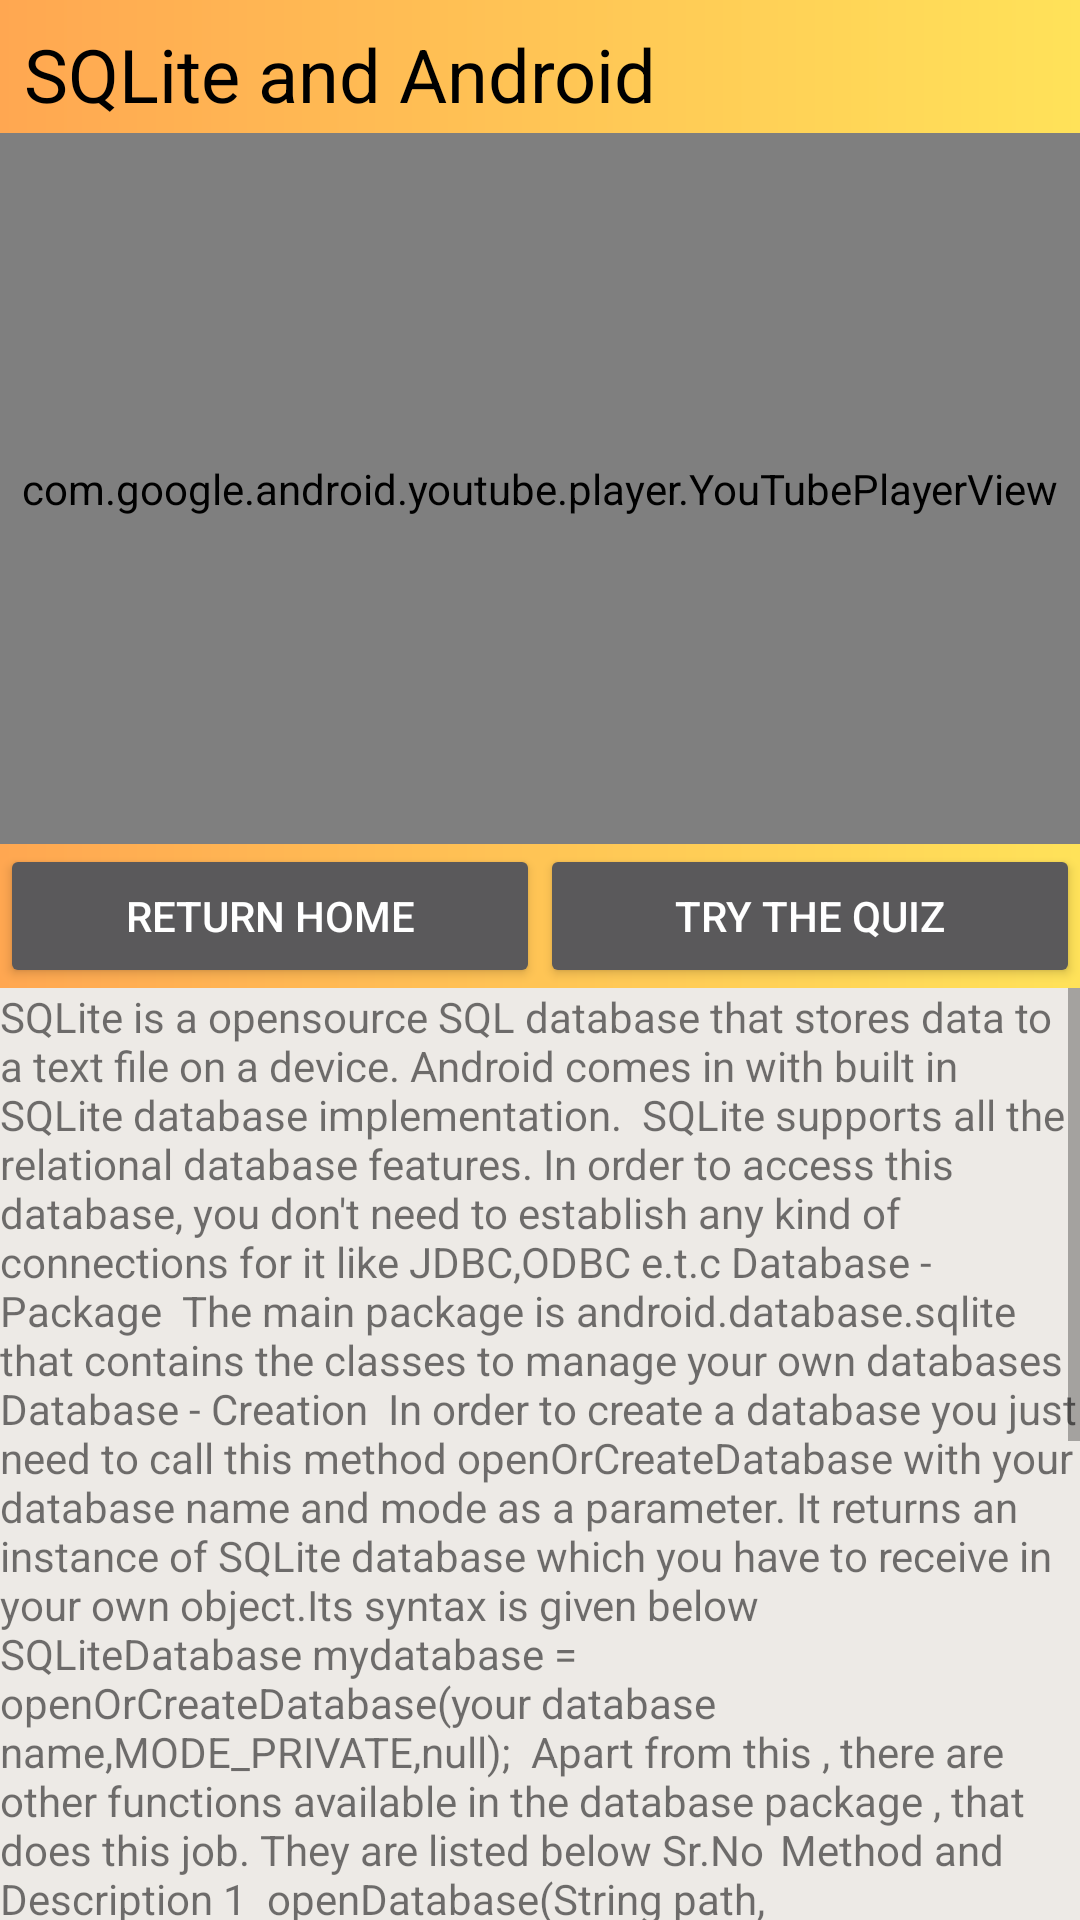

Android layout source for this screen:
<!-- AndroidManifest.xml: application theme AppTheme -->
<!-- res/layout/activity_player6.xml -->
<?xml version="1.0" encoding="utf-8"?>
<LinearLayout xmlns:android="http://schemas.android.com/apk/res/android"
    xmlns:app="http://schemas.android.com/apk/res-auto"
    xmlns:tools="http://schemas.android.com/tools"
    android:layout_width="match_parent"
    android:layout_height="match_parent"
    android:background="#edeae6"
    android:gravity="center_horizontal"
    android:orientation="vertical">


    <android.support.design.widget.AppBarLayout
        android:id="@+id/app_bar"
        android:layout_width="match_parent"
        android:layout_height="wrap_content"
        android:background="@drawable/gradient_yellow"
        android:theme="@style/AppTheme.AppBarOverlay">


        <TextView
            android:id="@+id/topic1"
            android:layout_width="match_parent"
            android:layout_height="wrap_content"
            android:layout_marginLeft="8dp"
            android:layout_marginRight="8dp"
            android:layout_marginTop="8dp"
            android:paddingBottom="3dp"
            android:text="@string/videotopic6"
            android:textColor="@android:color/black"
            android:textSize="12pt"
            app:layout_constraintLeft_toLeftOf="parent"
            app:layout_constraintRight_toRightOf="parent"
            app:layout_constraintTop_toTopOf="parent" />

    </android.support.design.widget.AppBarLayout>

    <com.google.android.youtube.player.YouTubePlayerView
        android:id="@+id/youtube_view"
        android:layout_width="match_parent"
        android:layout_height="237dp"
        tools:layout_editor_absoluteX="27dp"
        tools:layout_editor_absoluteY="25dp">

    </com.google.android.youtube.player.YouTubePlayerView>

    <android.support.design.widget.AppBarLayout
        android:id="@+id/app_bar1"
        android:layout_width="match_parent"
        android:layout_height="wrap_content"
        android:background="@drawable/gradient_yellow"
        android:theme="@style/AppTheme.AppBarOverlay">

        <LinearLayout
            android:layout_width="match_parent"
            android:layout_height="match_parent"
            android:orientation="horizontal">

            <Button
                android:id="@+id/homeButton"
                android:layout_width="50dp"
                android:layout_height="wrap_content"
                android:layout_gravity="left"
                android:layout_weight="1"
                android:text="Return home" />

            <Button
                android:id="@+id/quizButton"
                android:layout_width="50dp"
                android:layout_height="wrap_content"
                android:layout_gravity="right"
                android:layout_weight="1"
                android:text="Try the Quiz" />


        </LinearLayout>

    </android.support.design.widget.AppBarLayout>

    <ScrollView
        android:layout_width="match_parent"
        android:layout_height="match_parent">

        <LinearLayout
            android:layout_width="match_parent"
            android:layout_height="wrap_content"
            android:orientation="vertical" >

            <TextView
                android:id="@+id/textView3"
                android:layout_width="match_parent"
                android:layout_height="wrap_content"
                android:text="SQLite is a opensource SQL database that stores data to a text file on a device. Android comes in with built in SQLite database implementation.

SQLite supports all the relational database features. In order to access this database, you don't need to establish any kind of connections for it like JDBC,ODBC e.t.c
Database - Package

The main package is android.database.sqlite that contains the classes to manage your own databases
Database - Creation

In order to create a database you just need to call this method openOrCreateDatabase with your database name and mode as a parameter. It returns an instance of SQLite database which you have to receive in your own object.Its syntax is given below

SQLiteDatabase mydatabase = openOrCreateDatabase(your database name,MODE_PRIVATE,null);

Apart from this , there are other functions available in the database package , that does this job. They are listed below
Sr.No 	Method and Description
1

openDatabase(String path, SQLiteDatabase.CursorFactory factory, int flags, DatabaseErrorHandler errorHandler)

This method only opens the existing database with the appropriate flag mode. The common flags mode could be OPEN_READWRITE OPEN_READONLY
2

openDatabase(String path, SQLiteDatabase.CursorFactory factory, int flags)

It is similar to the above method as it also opens the existing database but it does not define any handler to handle the errors of databases
3

openOrCreateDatabase(String path, SQLiteDatabase.CursorFactory factory)

It not only opens but create the database if it not exists. This method is equivalent to openDatabase method.
4

openOrCreateDatabase(File file, SQLiteDatabase.CursorFactory factory)

This method is similar to above method but it takes the File object as a path rather then a string. It is equivalent to file.getPath()
Database - Insertion

we can create table or insert data into table using execSQL method defined in SQLiteDatabase class.
" />
        </LinearLayout>
    </ScrollView>


</LinearLayout>
<!-- resources referenced by this layout -->
<resources>
  <!-- drawable gradient_yellow (drawable) -->
  <?xml version="1.0" encoding="utf-8"?>
  <shape xmlns:android="http://schemas.android.com/apk/res/android"
      android:shape="rectangle">
  
  
      <gradient
          android:endColor="#ffe259"
          android:startColor="#ffa751" />
  
  </shape>
  <string name="videotopic6">SQLite and Android</string>
  <style name="AppTheme.AppBarOverlay" parent="Base.ThemeOverlay.AppCompat.Dark.ActionBar">
  
      </style>
  <style name="AppTheme" parent="Base.Theme.AppCompat.Light.DarkActionBar">
          
          
          
          
      </style>
</resources>
